Image classification data set "dataset" (harsh9109/Semiconductor-Defect-Classification on GitHub). Class labels (7): CMP scratch, LER, bridge defect, clean no defect, cracks, open circuit defect, vias.

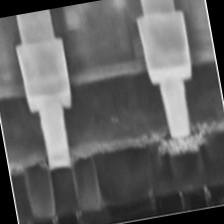
Label: vias

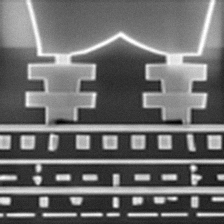
Label: clean no defect

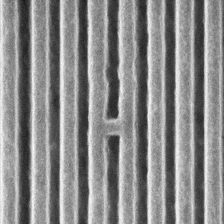
Label: bridge defect

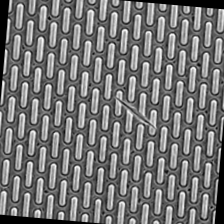
Label: CMP scratch

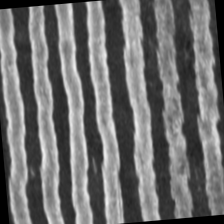
Label: LER

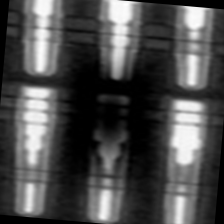
Label: open circuit defect
